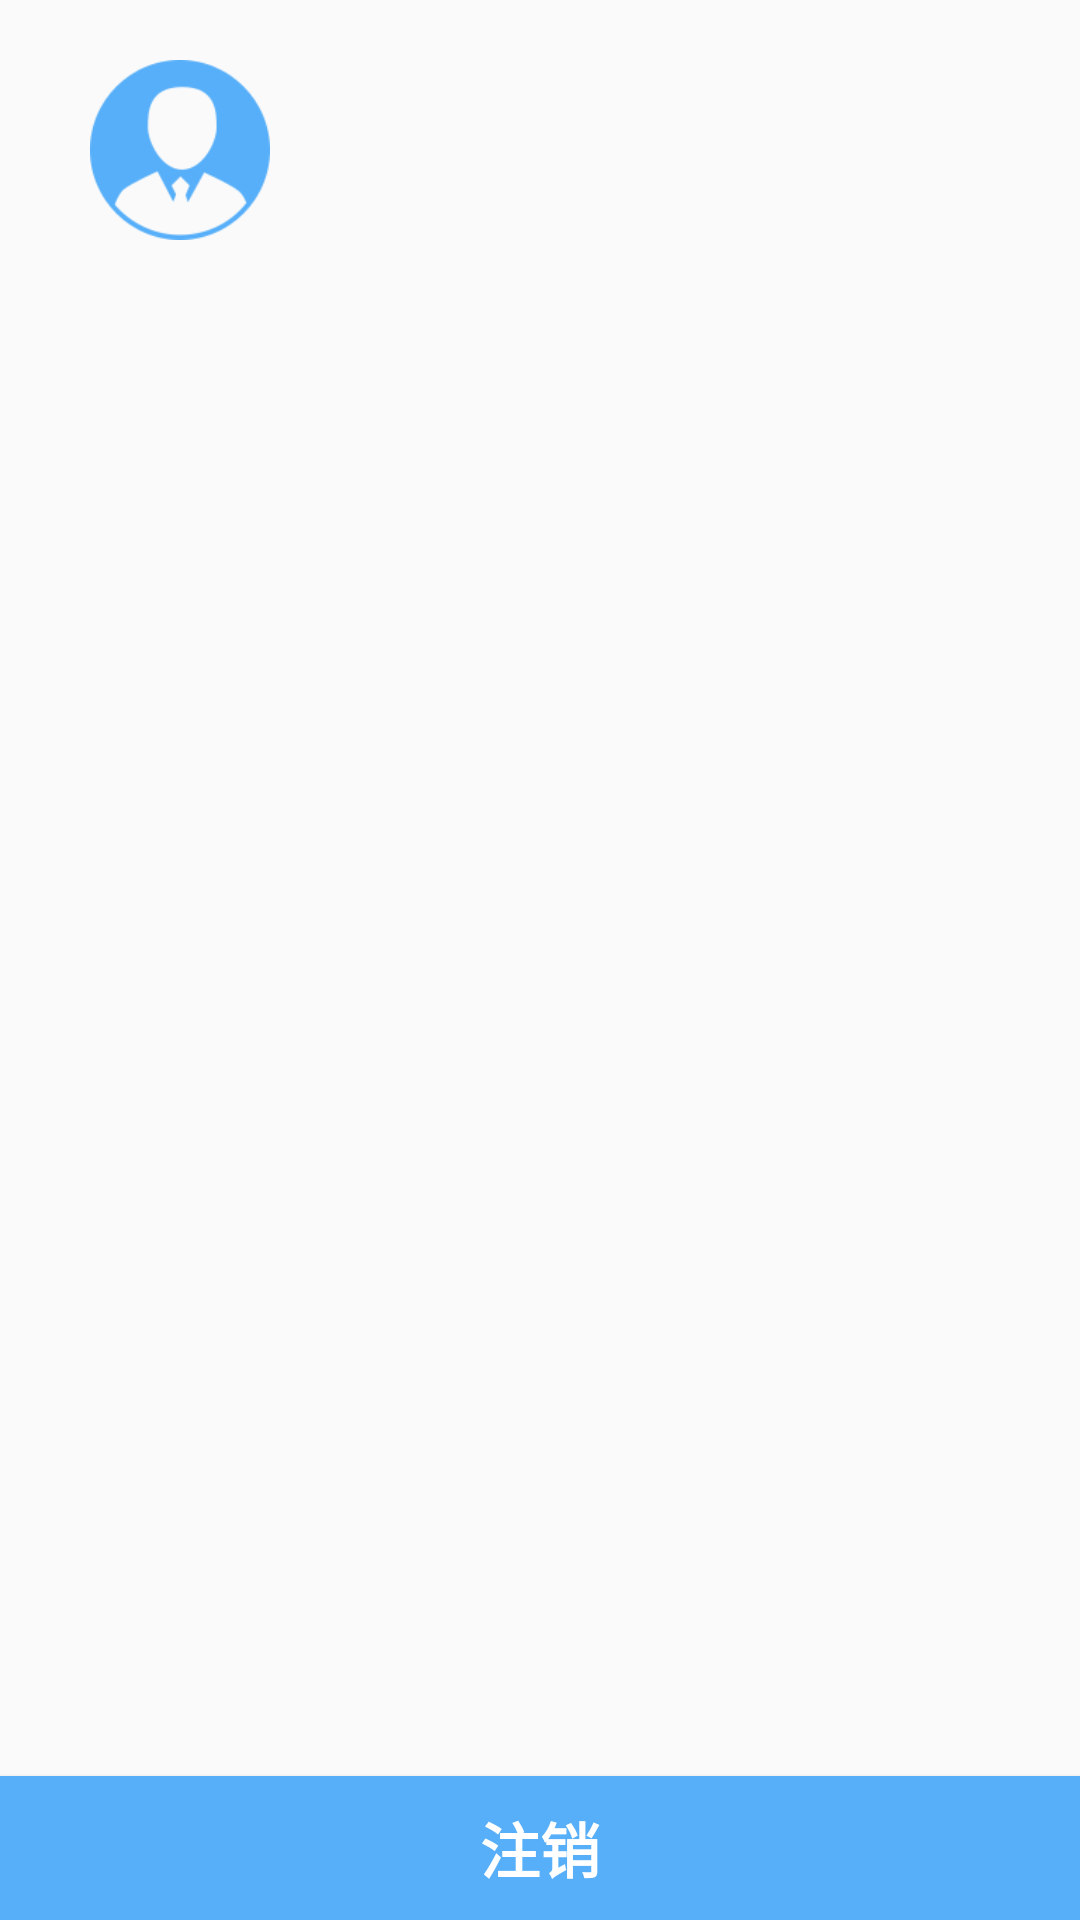

Layout XML and referenced resources for this Android screen:
<!-- AndroidManifest.xml: application theme AppTheme -->
<!-- res/layout/mine_fragment.xml -->
<?xml version="1.0" encoding="utf-8"?>
<LinearLayout xmlns:android="http://schemas.android.com/apk/res/android"
    android:orientation="vertical" android:layout_width="match_parent"
    android:layout_height="match_parent">

    <LinearLayout
        android:layout_width="match_parent"
        android:layout_height="wrap_content"
        android:orientation="horizontal"
        style="@style/margin_left_and_right">
        <ImageView
            android:layout_width="60dp"
            android:layout_height="60dp"
            android:src="@drawable/icon"
            android:layout_marginLeft="20dp"
            style="@style/margin_left_and_right"/>
        <TextView
            android:id="@+id/show_email"
            android:layout_width="wrap_content"
            android:layout_height="wrap_content"
            android:layout_marginLeft="20dp"
            android:layout_gravity="center"
            android:textColor="@color/black"
            android:textSize="20sp"/>
    </LinearLayout>

    <LinearLayout
        android:layout_width="match_parent"
        android:layout_height="match_parent"
        android:orientation="vertical"
        android:gravity="bottom">
        <Button
            android:id="@+id/logout"
            android:layout_width="match_parent"
            android:layout_height="wrap_content"
            android:layout_gravity="bottom"
            android:background="@color/colorAccent"
            android:orientation="horizontal"
            android:text="@string/logout"
            android:textColor="@color/white"
            android:textSize="20sp"
            android:textStyle="bold" />

    </LinearLayout>



</LinearLayout>
<!-- resources referenced by this layout -->
<resources>
  <color name="black">#000000</color>
  <color name="colorAccent">#57AFF9</color>
  <color name="white">#FFFFFF</color>
  <!-- drawable icon: png bitmap (drawable, 10726 bytes) -->
  <string name="logout">注销</string>
  <style name="margin_left_and_right">
          <item name="android:layout_marginTop">10dp</item>
          <item name="android:layout_marginBottom">10dp</item>
          <item name="android:layout_marginLeft">10dp</item>
          <item name="android:layout_marginRight">10dp</item>
      </style>
  <style name="AppTheme" parent="Theme.AppCompat.Light.NoActionBar">
          <item name="colorPrimary">#CCCCCC</item>
          <item name="colorPrimaryDark">#F8F8F8</item>
          <item name="colorAccent">#57AFF9</item>
      </style>
</resources>
